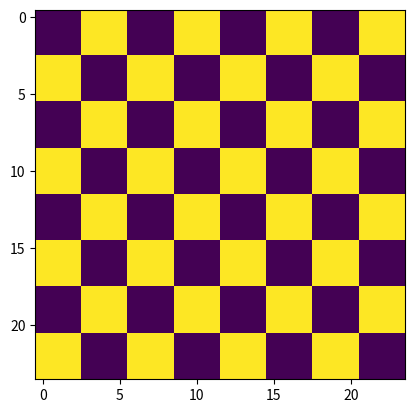

The matplotlib source for this figure:
import numpy as np
from matplotlib.pyplot import imread, imsave, imshow, show

c = 3
n = 8

chess = np.zeros( (n,n), dtype='int8' )
chess[1::2,::2] = 1
chess[::2,1::2] = 1

chrp = np.repeat(chess, c, axis=0)
chrp = np.repeat(chrp, c, axis=1)

imshow(chrp)
